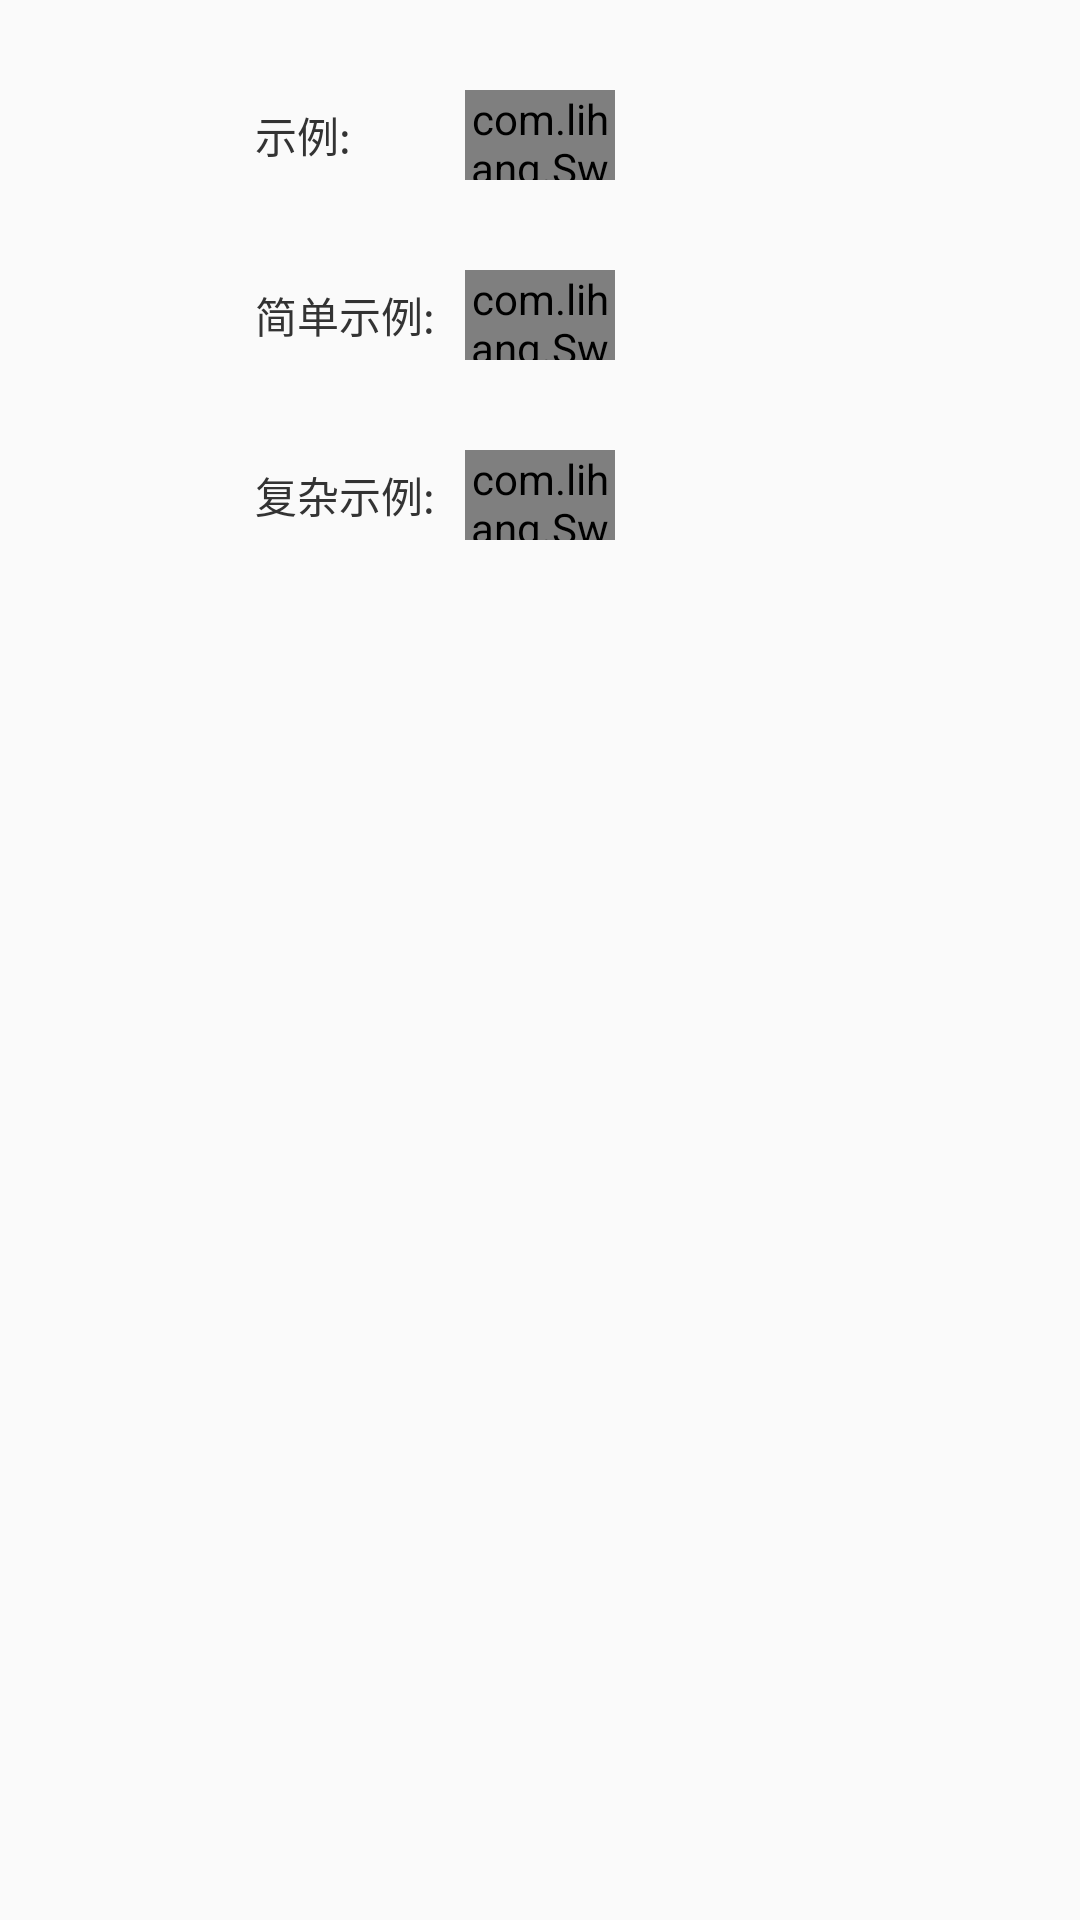

Here is an Android app screen rendered from its layout file. Give the layout XML and the strings, colors and styles it references.
<!-- AndroidManifest.xml: activity theme ActionBarTheme -->
<!-- res/layout/activity_switchbutton.xml -->
<?xml version="1.0" encoding="utf-8"?>
<layout xmlns:android="http://schemas.android.com/apk/res/android"
    xmlns:app="http://schemas.android.com/apk/res-auto">

    <data>

    </data>

    <androidx.constraintlayout.widget.ConstraintLayout
        android:layout_width="match_parent"
        android:layout_height="match_parent">

        <androidx.appcompat.widget.AppCompatTextView
            android:layout_width="70dp"
            android:layout_height="wrap_content"
            android:text="示例: "
            android:textColor="#333333"
            android:textSize="14sp"
            app:layout_constraintBottom_toBottomOf="@+id/switch_button"
            app:layout_constraintRight_toLeftOf="@+id/switch_button"
            app:layout_constraintTop_toTopOf="@+id/switch_button" />


        <com.lihang.SwitchButton
            android:id="@+id/switch_button"
            android:layout_width="50dp"
            android:layout_height="30dp"
            android:layout_marginTop="30dp"
            app:layout_constraintLeft_toLeftOf="parent"
            app:layout_constraintRight_toRightOf="parent"
            app:layout_constraintTop_toTopOf="parent" />


        
        <com.lihang.SwitchButton
            android:id="@+id/switch_button_simple"
            android:layout_width="50dp"
            android:layout_height="30dp"
            android:layout_marginTop="30dp"
            app:hl_checked_color="#8587FF"
            app:hl_uncheck_color="#FFAFAF"
            app:layout_constraintLeft_toLeftOf="parent"
            app:layout_constraintRight_toRightOf="parent"
            app:layout_constraintTop_toBottomOf="@+id/switch_button" />


        <androidx.appcompat.widget.AppCompatTextView
            android:layout_width="70dp"
            android:layout_height="wrap_content"
            android:text="简单示例: "
            android:textColor="#333333"
            android:textSize="14sp"
            app:layout_constraintBottom_toBottomOf="@+id/switch_button_simple"
            app:layout_constraintRight_toLeftOf="@+id/switch_button_simple"
            app:layout_constraintTop_toTopOf="@+id/switch_button_simple" />


        <com.lihang.SwitchButton
            android:id="@+id/switch_all_custom"
            android:layout_width="50dp"
            android:layout_height="30dp"
            android:layout_marginTop="30dp"
            app:hl_background="#000000"
            app:hl_border_width="2dp"
            app:hl_checked_color="#03A9F4"
            app:hl_duration="500"
            app:hl_enable_animal="true"
            app:hl_thumb_checked_color="#FF5722"
            app:hl_thumb_color="#ffffff"
            app:hl_uncheck_color="#DDDDDD"
            app:layout_constraintLeft_toLeftOf="parent"
            app:layout_constraintRight_toRightOf="parent"
            app:layout_constraintTop_toBottomOf="@+id/switch_button_simple" />

        <androidx.appcompat.widget.AppCompatTextView
            android:layout_width="70dp"
            android:layout_height="wrap_content"
            android:text="复杂示例: "
            android:textColor="#333333"
            android:textSize="14sp"
            app:layout_constraintBottom_toBottomOf="@+id/switch_all_custom"
            app:layout_constraintRight_toLeftOf="@+id/switch_all_custom"
            app:layout_constraintTop_toTopOf="@+id/switch_all_custom" />


    </androidx.constraintlayout.widget.ConstraintLayout>
</layout>
<!-- resources referenced by this layout -->
<resources>
  <style name="ActionBarTheme" parent="Theme.AppCompat.Light.DarkActionBar">
          <item name="colorPrimary">@color/colorPrimary</item>
          <item name="colorPrimaryDark">@color/colorPrimaryDark</item>
          <item name="colorAccent">@color/colorAccent</item>
          <item name="actionBarStyle">@style/CustomActionBar</item>
      </style>
  <color name="colorPrimary">#008577</color>
  <color name="colorPrimaryDark">#00574B</color>
  <color name="colorAccent">#D81B60</color>
  <style name="CustomActionBar" parent="@style/Widget.AppCompat.ActionBar">
          <item name="background">@color/colorPrimaryDark</item>
      </style>
</resources>
